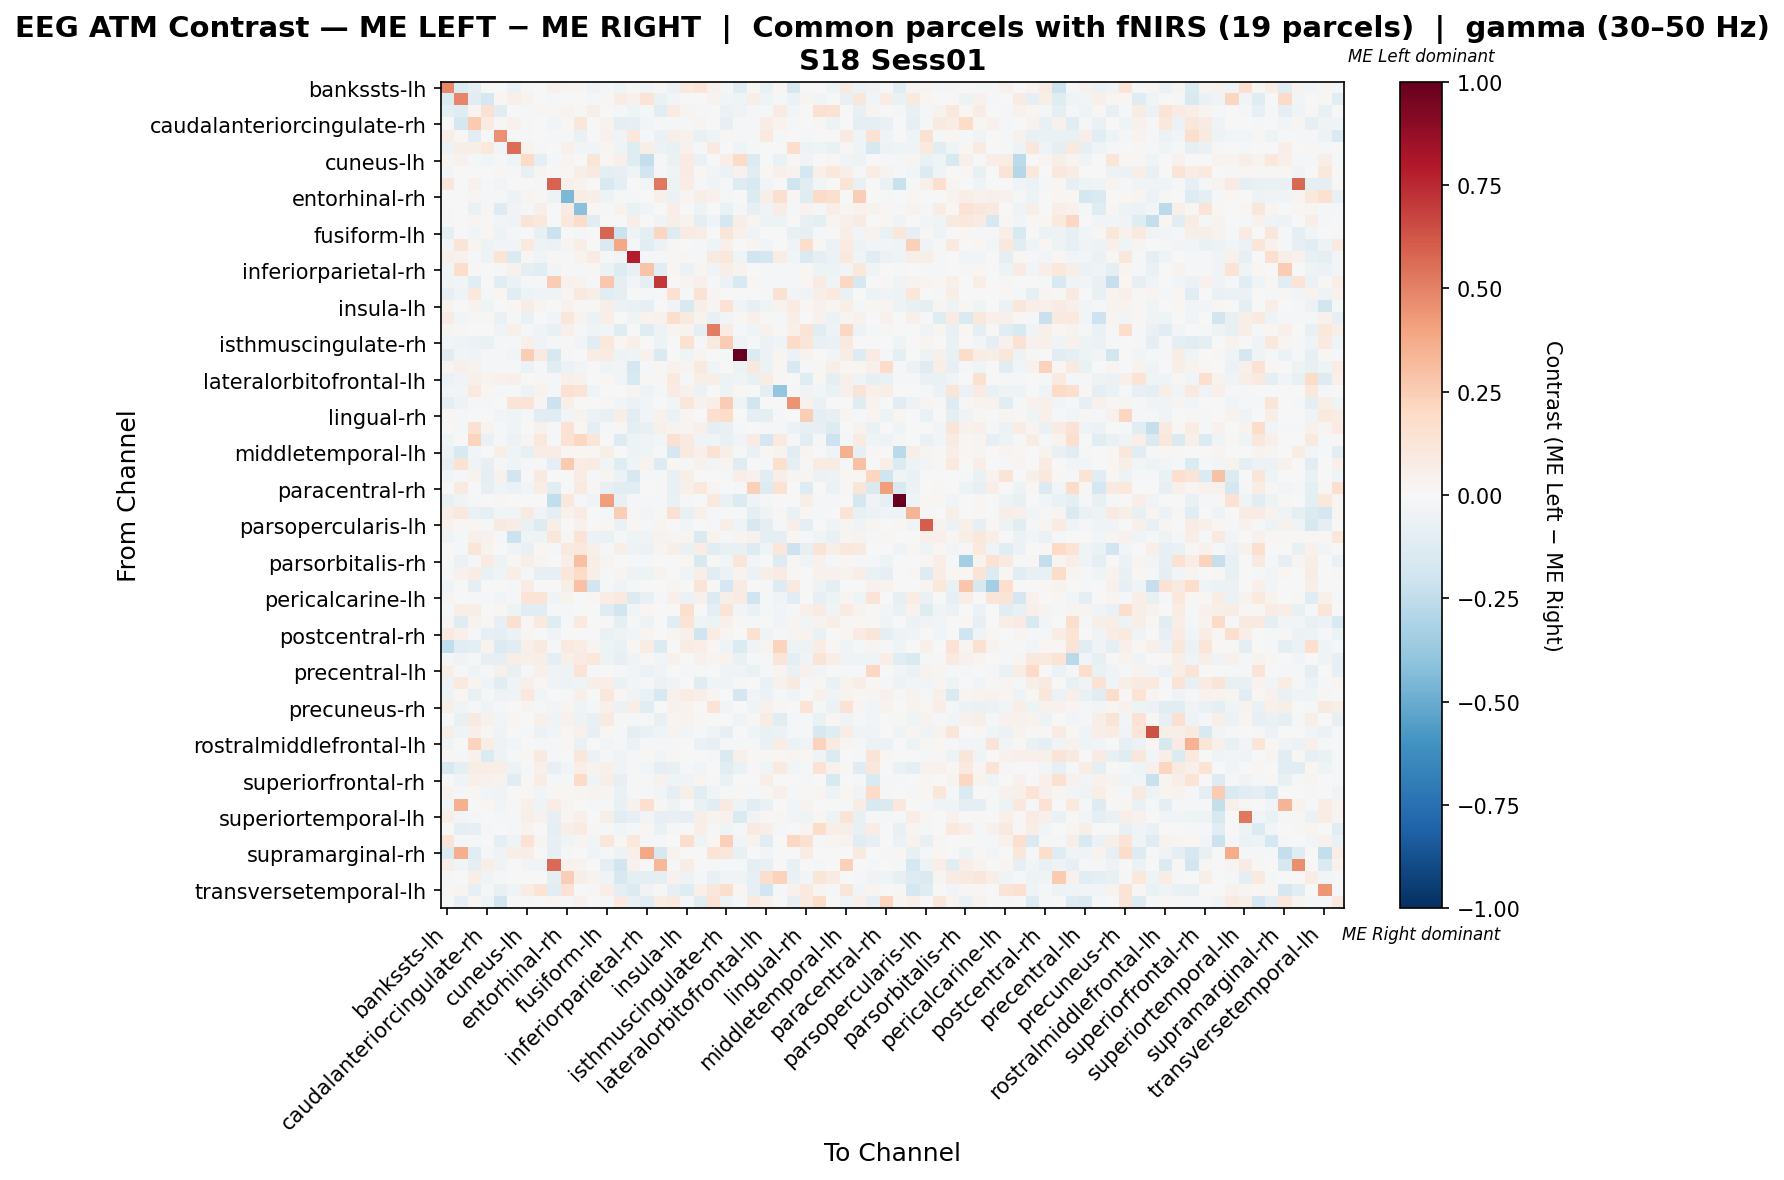

Source data for this figure (header and first rows):
, bankssts-lh, bankssts-rh, caudalanteriorcingulate-lh, caudalanteriorcingulate-rh, caudalmiddlefrontal-lh, caudalmiddlefrontal-rh, cuneus-lh, cuneus-rh, entorhinal-lh, entorhinal-rh, frontalpole-lh, frontalpole-rh, fusiform-lh, fusiform-rh, inferiorparietal-lh, inferiorparietal-rh, inferiortemporal-lh, inferiortemporal-rh, insula-lh, insula-rh, isthmuscingulate-lh, isthmuscingulate-rh, lateraloccipital-lh
bankssts-lh, 0.4797, -0.1373, -0.09026, 0.0, 0.002541, -0.05962, 0.01237, -0.006199, 0.04254, 0.0249, 0.01992, -0.03139, -0.01889, -0.04363, 0.01237, -0.02354, 0.01339, -0.06054, 0.09959, 0.1195, 0.03984, -0.01873, -0.1124
bankssts-rh, -0.1392, 0.489, -0.1145, -0.167, 0.01729, 0.05087, 0.03795, 0.0, -0.01988, 0.004173, 0.0, -0.01988, 0.01689, 0.07072, 0.04213, 0.1335, -0.067, -0.02865, -0.003581, 0.005951, 0.03378, -0.03065, -0.03976
caudalanteriorcingulate-lh, -0.08802, -0.1207, 0.03061, 0.1528, -0.1141, 0.001352, -0.009431, 0.008506, 0.009798, 0.03532, 0.01152, 0.05485, 0.002586, -0.009989, -0.04087, -0.01535, -0.1153, 0.08068, 0.02934, -0.01443, 0.0, -0.05973, -0.03144
caudalanteriorcingulate-rh, 0.0, -0.1648, 0.2613, 0.08018, 0.01263, 0.04679, -0.02248, 0.0, -0.02997, 0.01305, 0.1124, 0.0, 0.03886, -0.09739, -0.07866, -0.02997, -0.01387, -0.02248, -0.01054, 0.03123, -0.003746, -0.08241, -0.01124
caudalmiddlefrontal-lh, 0.06557, 0.01687, -0.1145, 0.003391, 0.4534, -0.004999, -0.009177, -0.001363, -0.02141, -0.01575, -0.0673, 0.006904, 0.042, -0.03162, 0.1019, -0.01224, -0.0639, 0.05663, 0.03907, -0.07341, -0.04158, 0.01505, -0.02017
caudalmiddlefrontal-rh, -0.04787, 0.0566, 0.05963, 0.1047, -0.02446, 0.5598, 0.03424, -0.02003, 0.0, 0.05334, -0.02353, -0.02784, 0.02842, -0.04088, -0.1214, 0.06068, -0.06196, -0.07245, 0.04554, -0.0198, 0.09049, 0.004655, -0.04263
cuneus-lh, 0.02919, 0.04516, -0.02263, -0.02828, -0.01697, -0.04069, 0.199, -0.09853, -0.01697, 0.02874, 0.001003, 0.1232, 0.02299, 0.05373, -0.125, -0.2351, -0.02263, -0.06943, 0.08311, -0.06532, -0.007207, 0.06769, 0.1924
cuneus-rh, -0.02952, 0.0, 0.00428, 0.0, 0.009502, -0.01857, -0.07655, 0.02831, -0.003965, 0.01995, 0.06419, 0.08987, -0.09057, -0.0817, -0.0411, -0.1934, -0.007931, -0.03745, 0.08414, 0.02277, -0.02638, -0.0603, 0.04134
entorhinal-lh, 0.1099, -0.003365, 0.04102, -0.01683, -0.02356, 0.0, -0.003365, -0.0101, 0.5926, 0.05311, 0.03195, 0.0, -0.1545, -0.09325, 0.007707, -0.03029, 0.5269, -0.05218, 0.07526, -0.01112, -0.03638, -0.02087, -0.1282
entorhinal-rh, 0.001659, 0.00691, 0.03006, -0.01485, -0.01306, -0.05058, 0.03109, 0.01099, -0.05403, -0.4518, 0.07511, 0.05528, -0.04864, -0.01665, -0.02342, 0.0, 0.04837, -0.06094, 0.02826, 0.05784, 0.04568, -0.0105, 0.001659
frontalpole-lh, 0.01963, 0.0, -0.06787, 0.01455, -0.1324, -0.03836, -0.01375, 0.05888, 0.002981, 0.08148, -0.4177, 0.01615, -0.01095, 0.03671, -0.06289, -0.02759, -0.002538, 0.07009, 0.002981, -0.05421, -0.005519, -0.06622, -0.01656
frontalpole-rh, -0.01894, -0.004735, 0.0291, 0.008495, -0.02987, -0.03837, 0.1274, 0.1062, 0.0, 0.1062, 0.1838, -0.1087, 0.0, -0.004735, 0.05947, -0.0009754, -0.03315, 0.05473, 0.03398, -0.08997, -0.03788, -0.1729, 0.05473
fusiform-lh, -0.09046, -0.00548, -0.03074, 0.02233, -0.05316, -0.009201, 0.003632, -0.07627, -0.2177, -0.001465, -0.02007, -0.004014, 0.5838, -0.2168, -0.04278, -0.09263, 0.2172, -0.1308, 0.07835, 0.07041, -0.001554, 0.121, 0.04887
fusiform-rh, -0.02357, 0.1298, 0.02605, -0.04702, -0.02816, -0.02687, 0.09723, -0.04879, -0.05715, 0.02345, 0.06906, 0.0, -0.1433, 0.389, -0.0132, -0.1075, -0.0601, 0.0132, -0.002473, -0.008956, -0.04678, 0.05162, -0.007305
inferiorparietal-lh, 0.0476, 0.04485, -0.0177, -0.05258, 0.1387, -0.1412, 0.009968, -0.04467, 0.01083, -0.008935, 0.03832, 0.08488, -0.01563, -0.02405, 0.7853, -0.01959, -0.02182, 0.0165, 0.008767, -0.02045, 0.08609, 0.1101, -0.04089
inferiorparietal-rh, -0.02979, 0.1773, 0.009491, -0.0003396, -0.01787, 0.04107, -0.1007, -0.1149, -0.02681, 0.008766, -0.01489, 0.01753, -0.05553, -0.1251, -0.07812, 0.2839, -0.1072, 0.02124, -0.05957, 0.02596, -0.03536, 0.06281, 0.03562
inferiortemporal-lh, -0.03585, -0.03119, -0.1093, 0.0001034, -0.1062, -0.05853, -0.009756, -0.01301, 0.254, 0.04045, 0.03283, -0.01626, 0.2669, -0.09623, -0.02581, -0.1008, 0.7078, 0.001222, 0.0309, 0.05041, -0.008534, -0.05924, -0.1512
inferiortemporal-rh, -0.0835, -0.04298, 0.1047, -0.01264, 0.0206, -0.1071, -0.05054, -0.04175, -0.03681, 0.02638, 0.09272, 0.05893, -0.1139, -0.0938, 0.001925, -0.01909, -0.01868, 0.1489, -0.01153, 0.1477, 0.03091, -0.004943, 0.001375
insula-lh, 0.0388, 0.002711, 0.03382, -0.0443, -0.006792, 0.01659, 0.07792, 0.02614, 0.003405, 0.0426, 0.01452, 0.01452, 0.05758, -0.05619, -0.06561, -0.08059, -0.0005233, -0.03689, -0.1546, 0.05972, 0.02679, 0.1477, -0.03746
insula-rh, 0.08241, -0.02796, 0.01147, 0.01502, -0.06339, -0.01204, -0.06339, -0.0006786, -0.02388, 0.1138, 0.03479, -0.05943, 0.06267, -0.004037, -0.03969, 0.03902, 0.04686, 0.1727, 0.09018, 0.03529, -0.0718, -0.02785, 0.01558
isthmuscingulate-lh, 0.02392, 0.008021, 0.0, -0.003962, -0.0315, 0.05199, -0.01186, -0.03911, -0.07112, 0.05182, -0.007924, -0.03962, -0.02734, -0.1228, 0.004595, -0.1187, -0.04752, 0.02392, 0.03218, -0.09088, 0.5131, 0.08021, -0.007851
isthmuscingulate-rh, -0.02709, -0.04238, -0.06008, -0.0691, -0.02108, -0.01829, 0.04886, -0.03653, -0.02319, 0.01007, -0.02403, -0.1105, 0.1033, 0.01602, 0.04844, 0.006324, -0.04749, 0.007484, 0.1547, -0.01781, 0.08738, 0.2503, -0.04638
lateraloccipital-lh, -0.1105, -0.02805, -0.03155, -0.01402, -0.01629, -0.02475, 0.2472, 0.09031, -0.1563, -0.01588, -0.001856, 0.07217, 0.08495, -0.05259, -0.04207, 0.04557, -0.1466, -0.0006215, -0.04496, 0.02722, 0.001442, -0.02021, 1.0
lateraloccipital-rh, 0.02418, 0.05448, 0.03627, -0.01801, -0.01287, -0.01583, -0.06054, -0.01115, -0.1132, -0.06175, -0.02573, 0.007332, -0.04117, -0.02748, -0.1698, -0.01101, 0.0117, 0.03588, 0.02365, 0.09866, -0.02728, -0.005534, -0.04922
lateralorbitofrontal-lh, -0.05682, -0.03498, 0.05325, 0.0383, 0.04592, 0.04809, 0.004711, 0.01159, -0.01143, 0.05182, 0.03986, -0.00635, 0.01585, -0.02429, -0.1525, 0.009872, 0.01429, 0.09527, -0.01532, 0.05571, 0.05653, -0.05383, -0.04567
lateralorbitofrontal-rh, -0.03065, -0.02919, 0.09839, 0.02307, -0.009565, 0.003436, -0.04733, 0.03533, -0.01668, 0.1501, 0.1381, -0.0441, 0.0, -0.005636, 0.02699, -0.05322, -0.02085, 0.0839, 0.04171, -0.05492, 0.0009849, -0.05003, 0.01399
lingual-lh, -0.1016, -0.05216, -0.01301, -0.01119, 0.001918, 0.1291, 0.133, 0.02624, -0.2126, 0.06081, -0.005594, -0.005594, 0.01362, -0.02885, -0.06241, -0.02979, 3.227910971103024e-05, -0.02507, 0.1162, 0.04491, 0.06296, 0.2543, -0.04534
lingual-rh, 0.01979, -0.01547, 0.007748, 0.0, -0.02751, -0.0428, -0.01792, -0.1025, -0.1029, -0.02588, 0.03487, -0.05808, -0.07212, 0.05614, -0.1162, -0.02872, 0.04119, -0.05766, 0.03081, 0.0, 0.1585, 0.1799, 0.007382
medialorbitofrontal-lh, 0.0, -0.01951, 0.1488, 0.03156, -0.01951, -0.03902, 0.0, 0.04075, -0.01951, 0.1477, 0.02231, -0.09619, -0.02276, 0.01417, -0.09756, -0.07479, 0.05047, 0.03454, 0.02771, 0.0519, -0.09756, -0.07479, -0.02306
medialorbitofrontal-rh, -0.04526, 0.0, 0.2201, -0.06433, -0.01771, -0.05918, 0.02725, 0.109, -0.01393, 0.1453, 0.2086, 0.1202, 0.0, -0.1256, -0.04874, -0.03481, -0.02785, 0.1485, 0.09157, -0.03481, -0.04526, -0.07205, -0.03133
middletemporal-lh, -0.06095, -0.1535, -0.02792, -0.006979, 0.05655, -0.04615, -0.08208, 0.07697, 0.07217, 0.01937, 0.0226, 0.01676, 0.05894, -0.007401, -0.04918, -0.04187, -0.0147, -0.1674, 0.098, 0.04843, 0.1415, 0.06249, -0.01272
middletemporal-rh, -0.08089, 0.1457, -0.0358, -0.07974, -0.02312, -0.04623, -0.01791, -0.01734, -0.08668, 0.2636, 0.07746, 0.08324, -0.02889, -0.1219, -0.04334, 0.03412, -0.1294, 0.01681, -0.009229, 0.04104, -0.03063, 0.0266, -0.1185
paracentral-lh, -0.0296, -0.02089, 0.03483, -0.0962, 0.04115, -0.1935, 0.0, 0.09142, 0.0, 0.0, 0.07249, -0.009794, 0.02808, -0.0592, -0.1619, -0.0222, -0.01589, -0.074, 0.0566, 0.00392, -0.0037, -0.01045, 0.06661
paracentral-rh, 0.005131, 0.08613, 0.0, -0.08521, -0.0401, -0.05514, -0.02506, 0.07178, -0.1103, 0.0, 0.09331, 0.01436, -0.08441, -0.1031, -0.1153, 0.0, 0.008661, -0.07507, 0.05024, 0.102, 0.03019, 0.0, -0.02005
parahippocampal-lh, -0.07277, -0.03628, -0.008015, 0.0, 0.01332, -7.915952379778968e-05, -0.003424, 0.0, -0.2431, 0.1069, -0.01369, -0.03424, 0.4203, -0.07532, -0.0212, -0.02004, -0.01728, -0.06505, -0.01173, 0.0, 0.096, -0.0668, -0.1378
parahippocampal-rh, 0.05618, 0.1048, -0.07024, -0.08527, -0.02942, -0.04434, 0.09167, -0.03613, -0.09134, 0.04509, 0.08058, 0.0, -0.01865, 0.2476, 0.01492, -0.02878, 0.01535, 0.1512, -0.07088, 0.05287, -0.01759, 0.006184, -0.009273
parsopercularis-lh, 0.03968, 0.009229, 0.0212, -0.0234, 0.09015, 0.07503, -0.06347, -0.1279, 0.05795, 0.004518, 0.03968, -0.006681, 0.01807, -0.06426, 0.02081, -0.01927, 0.02966, 0.005889, -0.02734, -0.007666, -0.01749, 0.06914, -0.04009
parsopercularis-rh, -0.03445, -0.02221, 0.04945, 0.04496, -0.01972, -0.2125, -0.03445, -0.04567, 0.1169, 0.01349, 0.1277, -0.06241, -0.06815, -0.01896, -0.04416, -0.0337, 0.03223, 0.03022, 0.03022, -0.145, 0.0325, -0.01945, 0.02649
parsorbitalis-lh, 0.004446, -0.0146, 0.1209, 0.03819, -0.001957, -0.04014, -0.07299, 0.02339, -0.0133, 0.09028, 0.104, 0.05003, -0.0143, 0.05783, -0.0505, -0.06105, 0.02664, 0.05653, -0.06934, 0.07498, -0.1168, -0.07664, -0.07249
parsorbitalis-rh, 0.0, -0.06208, -0.01118, 0.08097, -0.04775, 0.01453, 0.06868, 0.02702, 0.0, 0.06563, 0.297, 0.05761, 0.02702, -0.004775, -0.01412, -0.0191, -0.004775, 0.0, 0.01839, -0.1516, 0.01158, -0.02388, 0.1188
parstriangularis-lh, -0.02077, 0.04161, 0.07222, -0.06342, -0.04269, 0.06931, -0.009779, -0.08366, -0.08192, 0.1161, 0.1953, 0.0601, -0.008631, 0.02485, -0.05251, -0.05017, 0.03236, -0.005761, -0.04267, 0.06931, -0.1102, -0.05538, 0.03812
parstriangularis-rh, -0.04475, -0.005594, -0.09096, -0.006463, -0.005594, -0.02237, 0.07419, 0.0, 0.0, 0.05829, 0.29, -0.1902, -0.01707, -0.04475, -0.01678, 0.0, 0.0, 0.0265, 0.0, 0.1272, 0.009129, -0.1693, 0.08479
pericalcarine-lh, 0.02432, 0.0, -0.02009, -0.01607, -0.02813, -0.01191, 0.1347, 0.1341, -0.04409, 0.03649, 7.181433284395058e-05, 0.01622, 0.07738, 0.09385, -0.1365, -0.07232, -0.01184, 0.04865, -0.05611, 0.04901, -0.1366, 0.06099, 0.07853
pericalcarine-rh, -0.009922, 0.0648, 0.06114, 0.0, 0.02146, -0.05448, -0.1094, -0.1119, -0.01253, -0.01253, -0.006094, -0.007484, -0.119, -0.1853, -0.02495, 0.02303, 0.001971, -0.004237, 0.1565, 0.0, -0.09393, 0.1323, -0.02501
postcentral-lh, 0.02388, -0.1185, 0.03898, 0.0151, -0.08336, 0.1634, 0.01033, 0.0955, -0.1185, -0.01844, 0.1011, 0.0006558, 0.01433, -0.09652, -0.007999, -0.04826, -0.007223, -0.1121, 0.13, -0.04671, -0.04826, 0.0533, 0.0151
postcentral-rh, 0.08713, 0.05208, -0.02196, -0.08207, -0.08953, -0.05596, 0.02118, -0.002045, -0.03562, -0.003731, 0.003941, -0.001202, -0.06715, -0.04723, -0.02569, 0.02759, -0.002888, 0.0247, 0.05124, -0.1993, 0.07242, 0.02386, 0.0
posteriorcingulate-lh, -0.2474, -0.1091, -0.09759, 0.03531, -0.1343, -0.1064, 0.04772, 0.09257, -0.01527, 0.09011, 0.07317, 0.0299, -0.04891, -0.06379, 0.02227, 0.07173, -0.1379, 0.006198, 0.07317, 0.06999, 0.02227, -0.04224, -0.1339
posteriorcingulate-rh, -0.01256, -0.03653, -0.0186, -0.08028, -0.07933, 0.06368, 0.05364, 0.06168, -0.09752, 0.04761, 0.08045, 0.104, -0.05202, -0.08275, -0.03546, 0.008375, -0.0298, 0.04537, -0.004649, 0.04135, 0.026, 0.0385, -0.06502
precentral-lh, 0.06306, -0.01559, -0.04053, -0.01871, 0.05135, -0.07171, -0.01247, 0.05217, -0.03741, -0.04808, 0.1395, -0.01247, -0.006893, -0.01603, -0.0256, -0.05924, -0.0343, -0.0006575, -0.01756, -0.01871, 0.0076, -0.04053, -0.03741
precentral-rh, -0.05189, 0.09856, 0.02465, -0.042, -0.1038, -0.03348, 0.04931, 0.009749, -0.03459, -0.04819, -0.04447, 0.05544, 0.06403, -0.06801, -0.02973, -0.008795, -0.06177, -0.03712, -0.004942, -0.1211, -0.04447, -0.03589, -0.01857
precuneus-lh, -0.04805, 0.01563, -0.07244, -0.01671, -0.04753, -0.03721, 0.104, -0.0296, 0.0003122, -0.007921, 0.05406, -0.003197, 0.1143, 0.01796, -0.03811, -0.06629, -0.1611, 0.042, 0.07699, 0.0626, 0.02414, -0.002817, -0.1663
precuneus-rh, 0.06196, -0.03481, -0.02057, -0.03429, -0.01029, -0.003429, 0.03026, -0.02285, -0.024, 0.02709, -0.04115, -0.01154, 0.04992, -0.06122, 0.06622, -0.1094, 0.006937, 0.04214, 0.03829, -0.002771, 0.1323, -0.03106, 0.007775
rostralanteriorcingulate-lh, -0.003439, -0.0749, 0.09011, 0.04163, -0.02467, 0.01815, 0.0, 0.05444, -0.03439, 0.04355, -0.05104, -0.07108, 0.08786, 0.007828, -0.0172, -0.01032, -0.07222, 0.02635, 0.03323, 0.02272, -0.003439, -0.006119, -0.04127
rostralanteriorcingulate-rh, 0.05879, -0.04682, 0.05267, 0.01121, -0.03207, 0.004852, -0.02021, -0.05775, -0.02599, 0.02187, 0.0442, -0.08528, 0.0179, -0.01536, -0.08951, -0.06961, -0.0462, 0.03873, -0.02356, -0.02037, -0.04331, -0.08085, 0.00258
rostralmiddlefrontal-lh, -0.03374, -0.003067, 0.2206, 0.0722, -0.04907, -0.0276, -0.003067, -0.009437, -0.02194, 0.01982, -0.06417, -0.006842, -0.02454, -0.009201, -0.05521, -0.0177, -0.01581, -0.01534, 0.001652, -0.0637, -0.08281, -0.0184, -0.008022
rostralmiddlefrontal-rh, 0.01888, -0.01867, 0.04605, -0.1342, -0.05227, -0.01611, 0.02046, 0.1007, -0.01867, -0.001763, 0.1117, -0.05874, -0.01238, -0.03734, -0.0112, 0.008089, -0.02987, 0.01417, 0.005911, 0.004943, -0.01276, -0.1456, 0.05134
superiorfrontal-lh, -0.1494, -0.08854, 0.07705, 0.06281, 0.06427, -0.05264, -0.008854, 0.04954, -0.07969, -0.02829, 0.06637, 0.03725, 0.04978, -0.03788, -0.01476, -0.02951, -0.08905, -0.07527, -0.01698, -0.03125, -0.002342, -0.1151, -0.06444
superiorfrontal-rh, 0.00671, -0.0453, 0.05368, 0.04373, 0.03643, -0.1097, 0.0131, 0.07206, -0.009707, -0.02253, 0.19, -0.04167, 0.06223, -0.08089, -0.02265, -0.01274, 0.04258, -0.04143, -0.03535, 0.0298, -0.01294, -0.06471, -0.003116
superiorparietal-lh, 0.03889, -0.008959, 0.02078, -0.02397, -0.03555, 0.007071, 0.0185, -0.02489, 0.01758, 0.02204, 0.03003, 0.03623, 0.03003, -0.06393, -0.00823, -0.02049, -0.03114, -0.08887, 0.06161, -0.1164, -0.03211, -0.01622, 0.01138
superiorparietal-rh, -0.02618, 0.3571, 0.0, 0.01599, -0.02992, 0.0101, 0.05116, -0.04178, 0.07089, 0.02665, 0.0, -0.01122, -0.02244, -0.07106, 0.04518, 0.1683, 0.01273, -0.0487, -0.00374, -0.06572, -0.1097, 0.09062, -0.04862
... 8 more rows
